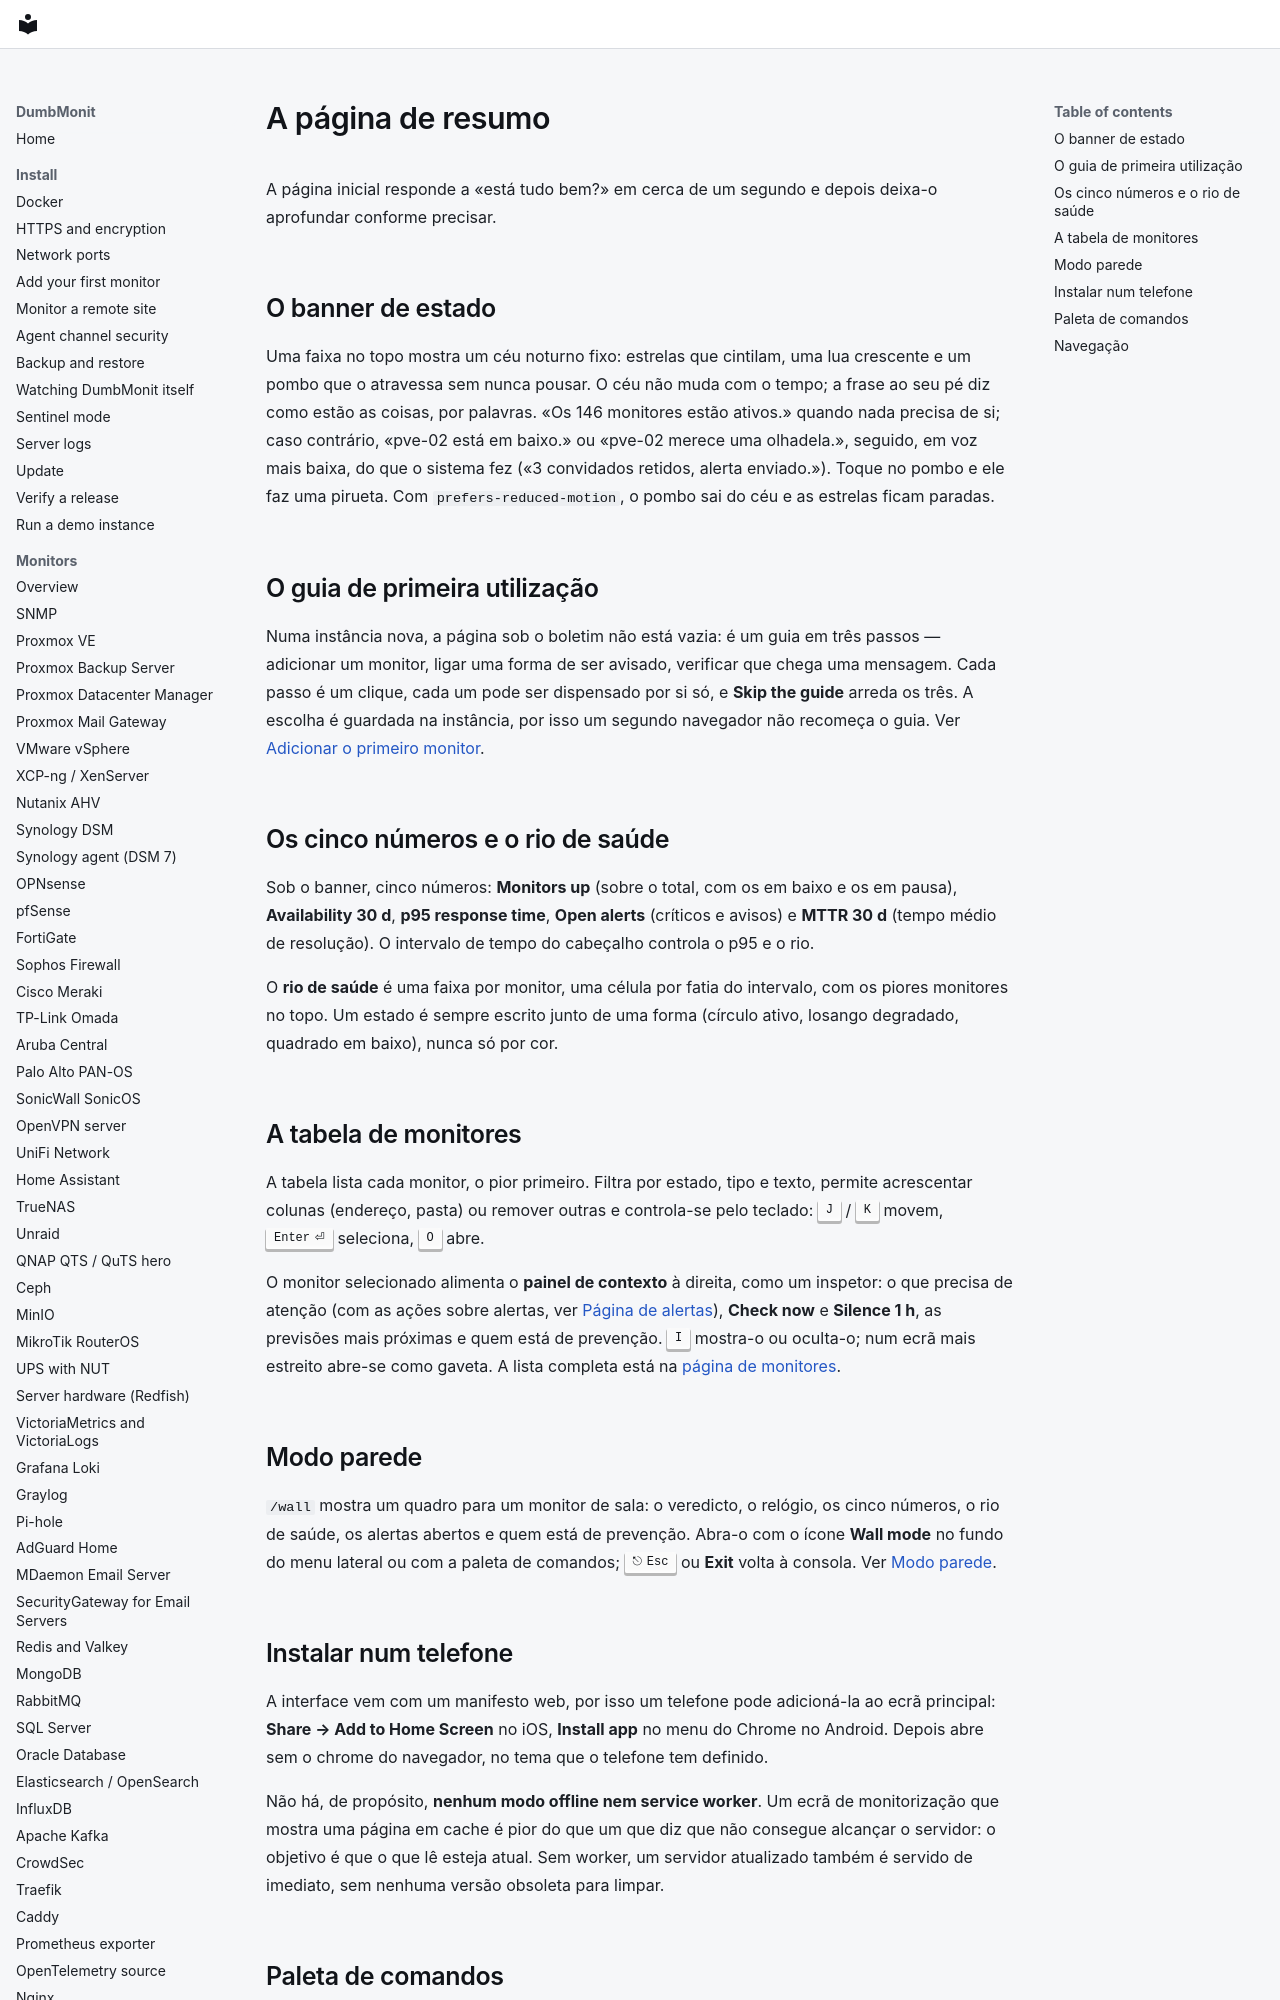

repository: laupernoe/dumbmonit · page: using/overview.pt/index.html · generator: mkdocs

# A página de resumo

A página inicial responde a «está tudo bem?» em cerca de um segundo e depois
deixa-o aprofundar conforme precisar.

## O banner de estado {#the-bulletin}

Uma faixa no topo mostra um céu noturno fixo: estrelas que cintilam, uma lua
crescente e um pombo que o atravessa sem nunca pousar. O céu não muda com o
tempo; a frase ao seu pé diz como estão as coisas, por palavras. «Os 146
monitores estão ativos.» quando nada precisa de si; caso contrário, «pve-02 está
em baixo.» ou «pve-02 merece uma olhadela.», seguido, em voz mais baixa, do que o
sistema fez («3 convidados retidos, alerta enviado.»). Toque no pombo e ele faz
uma pirueta. Com `prefers-reduced-motion`, o pombo sai do céu e as estrelas ficam
paradas.

## O guia de primeira utilização {#the-first-run-guide}

Numa instância nova, a página sob o boletim não está vazia: é um guia em
três passos — adicionar um monitor, ligar uma forma de ser avisado,
verificar que chega uma mensagem. Cada passo é um clique, cada um pode ser
dispensado por si só, e **Skip the guide** arreda os três. A escolha é
guardada na instância, por isso um segundo navegador não recomeça o guia.
Ver [Adicionar o primeiro monitor](../install/first-device.md#the-three-first-steps).

## Os cinco números e o rio de saúde {#the-figures}

Sob o banner, cinco números: **Monitors up** (sobre o total, com os em baixo e os
em pausa), **Availability 30 d**, **p95 response time**, **Open alerts** (críticos
e avisos) e **MTTR 30 d** (tempo médio de resolução). O intervalo de tempo do
cabeçalho controla o p95 e o rio.

O **rio de saúde** é uma faixa por monitor, uma célula por fatia do intervalo,
com os piores monitores no topo. Um estado é sempre escrito junto de uma forma
(círculo ativo, losango degradado, quadrado em baixo), nunca só por cor.
